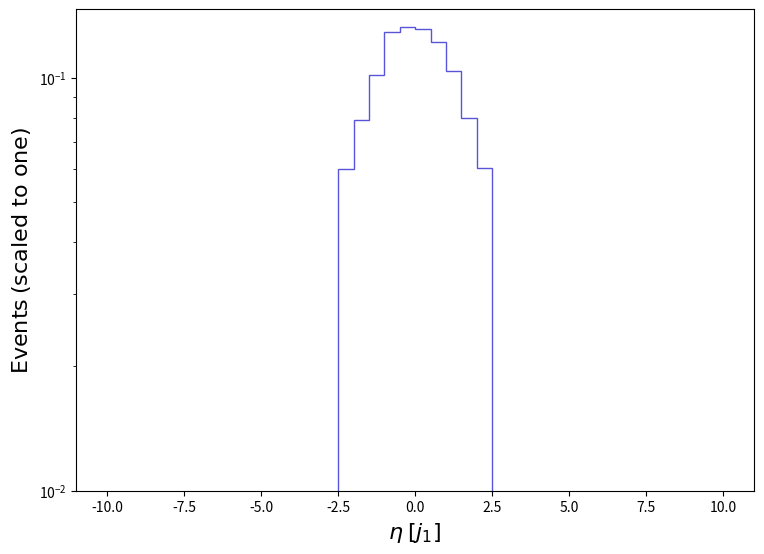

Write the Python code that produced this figure. (Note: this script raises an exception after producing the figure.)
def selection_3():

    # Library import
    import numpy
    import matplotlib
    import matplotlib.pyplot   as plt
    import matplotlib.gridspec as gridspec

    # Library version
    matplotlib_version = matplotlib.__version__
    numpy_version      = numpy.__version__

    # Histo binning
    xBinning = numpy.linspace(-10.0,10.0,41,endpoint=True)

    # Creating data sequence: middle of each bin
    xData = numpy.array([-9.75,-9.25,-8.75,-8.25,-7.75,-7.25,-6.75,-6.25,-5.75,-5.25,-4.75,-4.25,-3.75,-3.25,-2.75,-2.25,-1.75,-1.25,-0.75,-0.25,0.25,0.75,1.25,1.75,2.25,2.75,3.25,3.75,4.25,4.75,5.25,5.75,6.25,6.75,7.25,7.75,8.25,8.75,9.25,9.75])

    # Creating weights for histo: y4_ETA_0
    y4_ETA_0_weights = numpy.array([0.0,0.0,0.0,0.0,0.0,0.0,0.0,0.0,0.0,0.0,0.0,0.0,0.0,0.0,0.0,0.060266913007932486,0.07886433319168218,0.1014434023829148,0.1288523242401185,0.13306066448359402,0.13144453593166713,0.12203908988949033,0.10359274782446815,0.07999873360988714,0.06043725543824527,0.0,0.0,0.0,0.0,0.0,0.0,0.0,0.0,0.0,0.0,0.0,0.0,0.0,0.0,0.0])

    # Creating a new Canvas
    fig   = plt.figure(figsize=(8.75,6.25),dpi=80)
    frame = gridspec.GridSpec(1,1)
    pad   = fig.add_subplot(frame[0])

    # Creating a new Stack
    pad.hist(x=xData, bins=xBinning, weights=y4_ETA_0_weights,\
             label="$tag\_1\_pythia8\_BasicReco$", histtype="step", rwidth=1.0,\
             color=None, edgecolor="#5954d8", linewidth=1, linestyle="solid",\
             bottom=None, cumulative=False, density=False, align="mid", orientation="vertical")


    # Axis
    plt.rc('text',usetex=False)
    plt.xlabel(r"$\eta$ $[ j_{1} ]$ ",\
               fontsize=16,color="black")
    plt.ylabel(r"$\mathrm{Events}$ $(\mathrm{scaled}\ \mathrm{to}\ \mathrm{one})$",\
               fontsize=16,color="black")

    # Boundary of y-axis
    ymax=(numpy.array([y4_ETA_0_weights.max()])).max()*1.1
    #ymin=0 # linear scale
    ymin=min([x for x in (numpy.array([y4_ETA_0_weights.min(),1.])) if x])/100. # log scale
    plt.gca().set_ylim(ymin,ymax)

    # Log/Linear scale for X-axis
    plt.gca().set_xscale("linear")
    #plt.gca().set_xscale("log",nonpositive="clip")

    # Log/Linear scale for Y-axis
    #plt.gca().set_yscale("linear")
    plt.gca().set_yscale("log",nonpositive="clip")

    # Saving the image
    plt.savefig('../../HTML/MadAnalysis5job_0/selection_3.png')

# Running!
if __name__ == '__main__':
    selection_3()
